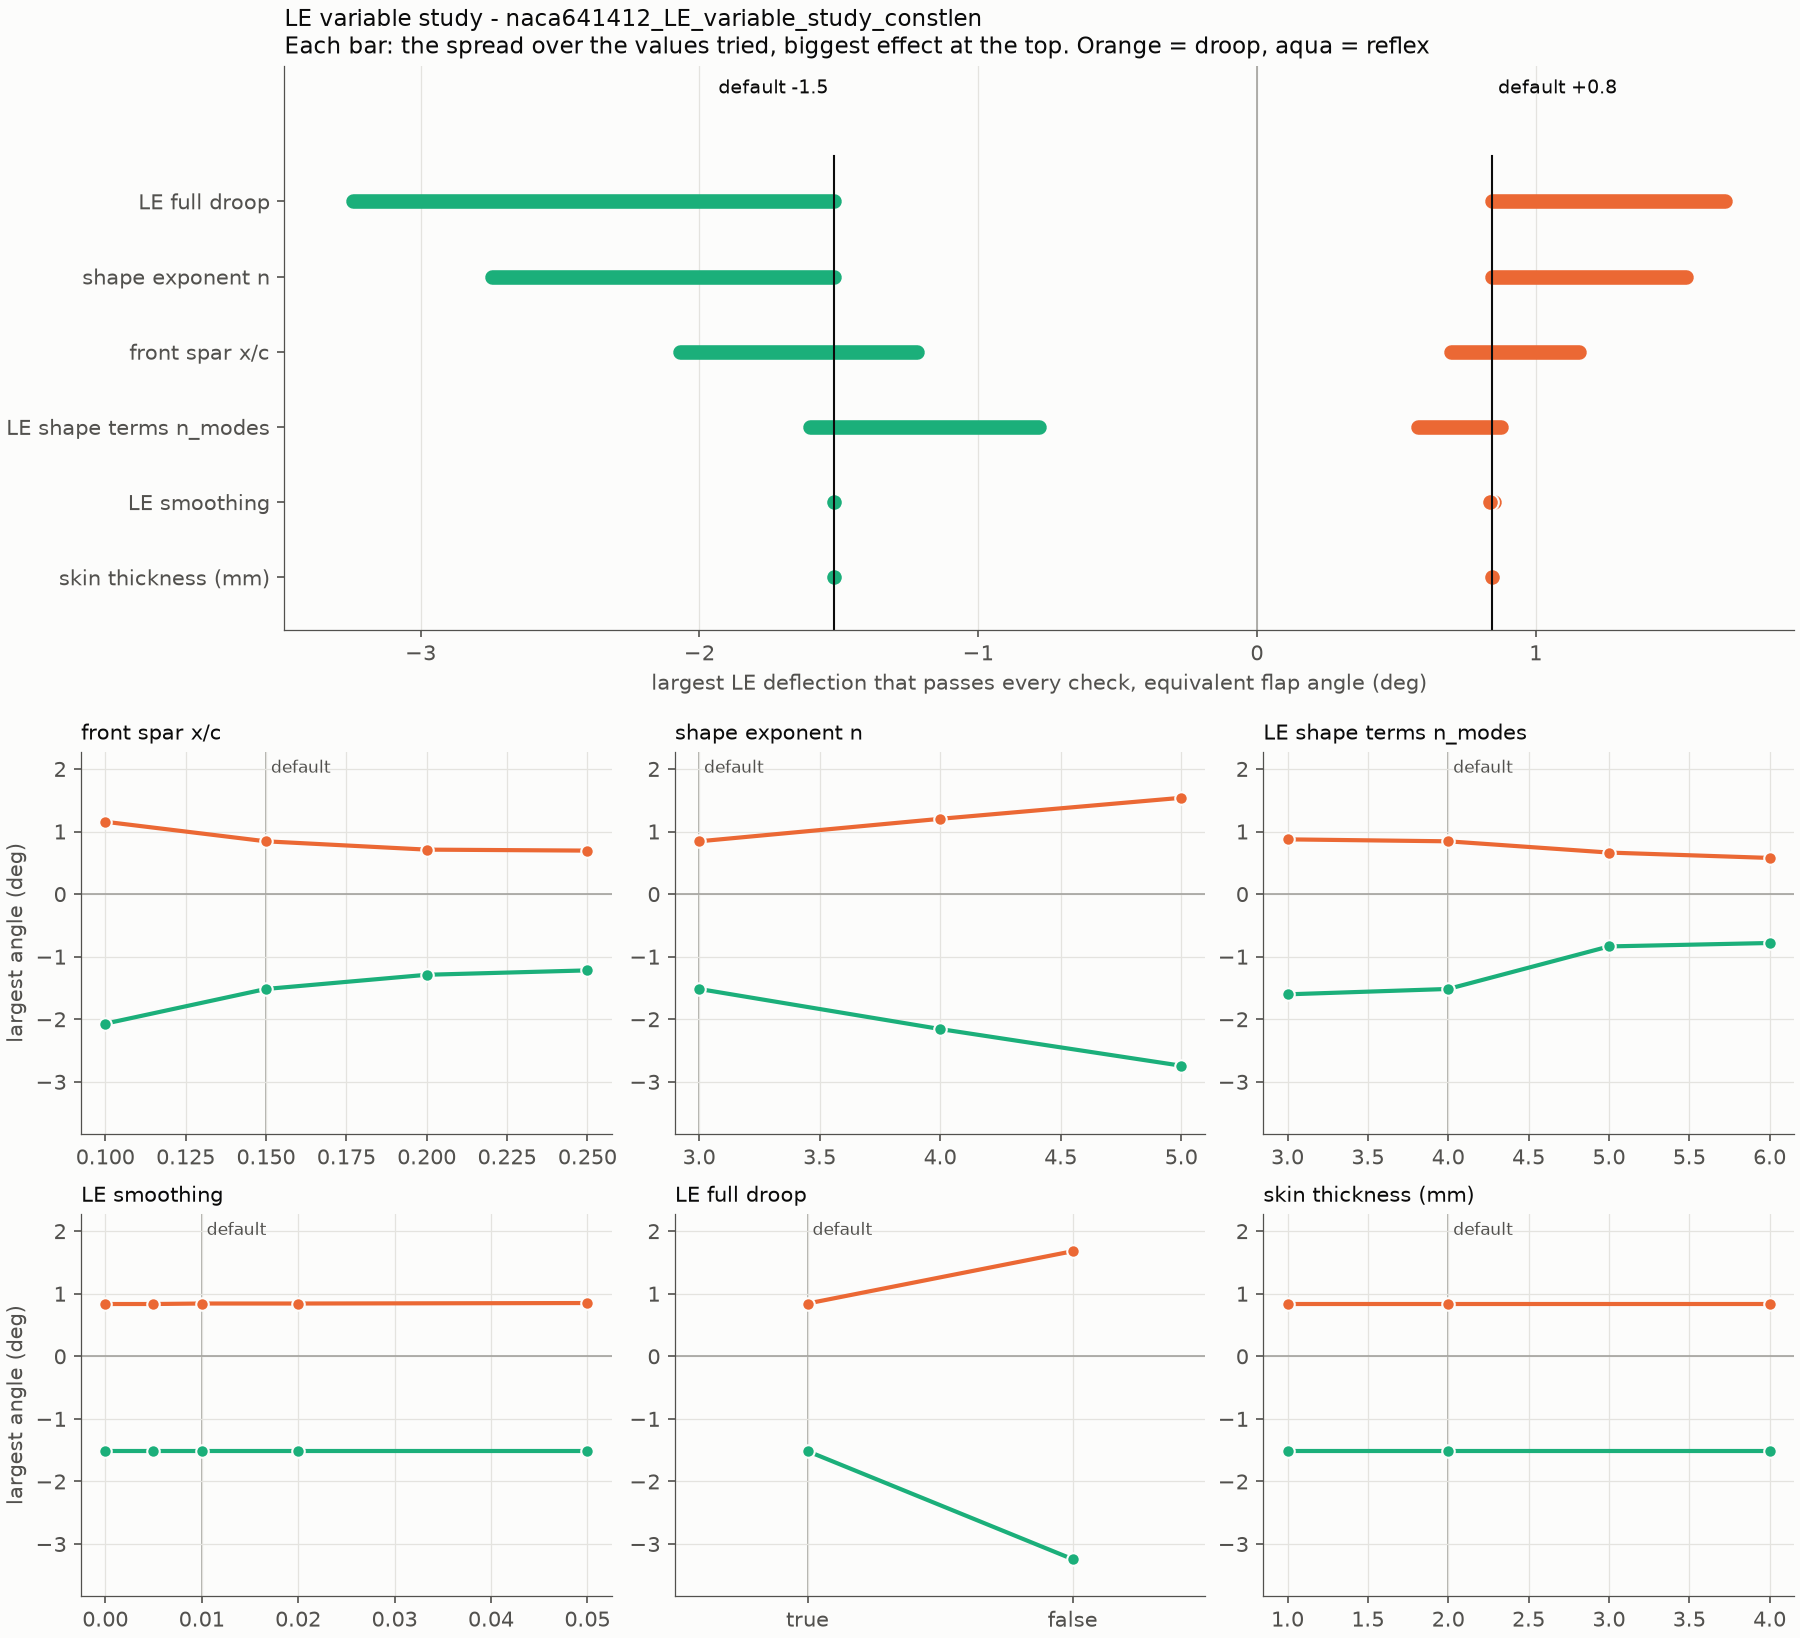

Data behind this chart, as committed beside it:
setting, label, value, is_default, droop_max_deg, reflex_max_deg, range_deg, droop_tip_mm, reflex_tip_mm, lift_per_deg_estimate, bend_radius_limit_c, droop_stopped_by, reflex_stopped_by, hit_search_cap
morph.x_LE, front spar x/c, 0.1, no, 1.156, -2.070, 3.227, 2.018, -3.615, -0.001, 0.200, le_shape, le_shape, no
morph.x_LE, front spar x/c, 0.15, yes, 0.844, -1.516, 2.359, 2.209, -3.969, -0.002, 0.200, le_shape, le_shape, no
morph.x_LE, front spar x/c, 0.2, no, 0.711, -1.289, 2.000, 2.482, -4.500, -0.004, 0.200, le_shape, le_shape, no
morph.x_LE, front spar x/c, 0.25, no, 0.695, -1.219, 1.914, 3.034, -5.319, -0.006, 0.200, le_shape, le_shape, no
morph.n, shape exponent n, 3, yes, 0.844, -1.516, 2.359, 2.209, -3.969, -0.002, 0.200, le_shape, le_shape, no
morph.n, shape exponent n, 4, no, 1.203, -2.156, 3.359, 3.150, -5.648, -0.002, 0.200, le_shape, le_shape, no
morph.n, shape exponent n, 5, no, 1.539, -2.742, 4.281, 4.030, -7.185, -0.001, 0.200, le_shape, le_shape, no
morph.n_modes, LE shape terms n_modes, 3, no, 0.875, -1.602, 2.477, 2.291, -4.194, -0.002, 0.200, le_shape, le_shape, no
morph.n_modes, LE shape terms n_modes, 4, yes, 0.844, -1.516, 2.359, 2.209, -3.969, -0.002, 0.200, le_shape, le_shape, no
morph.n_modes, LE shape terms n_modes, 5, no, 0.664, -0.836, 1.500, 1.739, -2.189, -0.002, 0.200, le_shape, le_shape, no
morph.n_modes, LE shape terms n_modes, 6, no, 0.578, -0.781, 1.359, 1.514, -2.045, -0.002, 0.200, le_shape, le_shape, no
morph.le_smoothing, LE smoothing, 0, no, 0.836, -1.516, 2.352, 2.189, -3.969, -0.002, 0.200, le_shape, le_shape, no
morph.le_smoothing, LE smoothing, 0.005, no, 0.836, -1.516, 2.352, 2.189, -3.969, -0.002, 0.200, le_shape, le_shape, no
morph.le_smoothing, LE smoothing, 0.01, yes, 0.844, -1.516, 2.359, 2.209, -3.969, -0.002, 0.200, le_shape, le_shape, no
morph.le_smoothing, LE smoothing, 0.02, no, 0.844, -1.516, 2.359, 2.209, -3.969, -0.002, 0.200, le_shape, le_shape, no
morph.le_smoothing, LE smoothing, 0.05, no, 0.852, -1.516, 2.367, 2.230, -3.969, -0.002, 0.200, le_shape, le_shape, no
morph.le_full_droop, LE full droop, true, yes, 0.844, -1.516, 2.359, 2.209, -3.969, -0.002, 0.200, le_shape, le_shape, no
morph.le_full_droop, LE full droop, false, no, 1.680, -3.242, 4.922, 4.399, -8.497, -0.001, 0.200, le_shape, le_shape, no
structure.t_skin_mm, skin thickness (mm), 1, no, 0.844, -1.516, 2.359, 2.209, -3.969, -0.002, 0.100, le_shape, le_shape, no
structure.t_skin_mm, skin thickness (mm), 2, yes, 0.844, -1.516, 2.359, 2.209, -3.969, -0.002, 0.200, le_shape, le_shape, no
structure.t_skin_mm, skin thickness (mm), 4, no, 0.844, -1.516, 2.359, 2.209, -3.969, -0.002, 0.400, le_shape, le_shape, no
